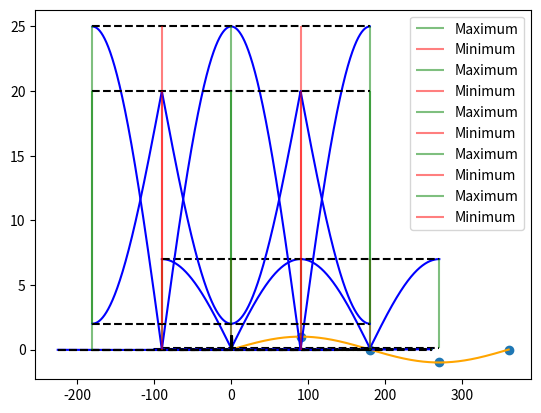

Write Python code to recreate this figure.
import numpy as np
import matplotlib.pyplot as plt


a=np.linspace(0, 360, 10000)
b = np.sin(np.pi*a/180)
plt.plot(a, b, color = "orange")
plt.scatter([90, 180, 270, 360], np.sin([0.5*np.pi, np.pi, 1.5*np.pi, 2*np.pi]))
plt.show()





def getStrength(angle, minstr, maxstr, maxangle):
    angle = np.pi*(90 + abs(angle - maxangle))/180
    prop = abs(np.sin(angle))
    res = minstr + prop*(maxstr - minstr)
    return res


def plotExample(minstr, maxstr, maxangle):
    a = np.linspace(maxangle-180, maxangle+180, 10000)
    b = np.array([getStrength(i, minstr, maxstr, maxangle) for i in a])
    plt.plot(a, b, color = "blue")
    plt.hlines([minstr, maxstr], xmin = min(a), xmax=max(a), color = "black", linestyles = "dashed")
    #plt.vlines(x = [-180, -90, 0, 90, 180, 270, 360], ymin=minstr, ymax = maxstr, color = "green", alpha = 0.2)
    plt.vlines(x = [maxangle-180, maxangle, maxangle+180], ymin=minstr, ymax = maxstr, color = "green", alpha = 0.5, label = "Maximum")
    plt.vlines(x = [maxangle-90, maxangle+90], ymin=minstr, ymax = maxstr, color = "red", alpha = 0.5, label = "Minimum")
    plt.legend()
    plt.show()


def plotLines(minstr, maxstr, maxangle, n=100):
    for i in range(n):
        x = np.random.rand(2)
        y = np.random.rand(2)
        angle = 180*np.arctan2(y[1]-y[0], x[1]-x[0])/np.pi
        res = getStrength(angle, minstr, maxstr, maxangle)
        plt.plot(x, y, alpha = res, color = "black")
    plt.show()
	


plotExample(0.1, 7.0, 90)
plotExample(-0.01, 0.02, 80)
plotExample(-0.03, -0.02, -45)
plotExample(0, 25, 0)
plotExample(20, 2, 0)


plotLines(0.2, 1.0, 90)
plotLines(0.2, 1.0, 0)
plotLines(0.2, 1.0, 45)
plotLines(0.0, 0.2, 45)


